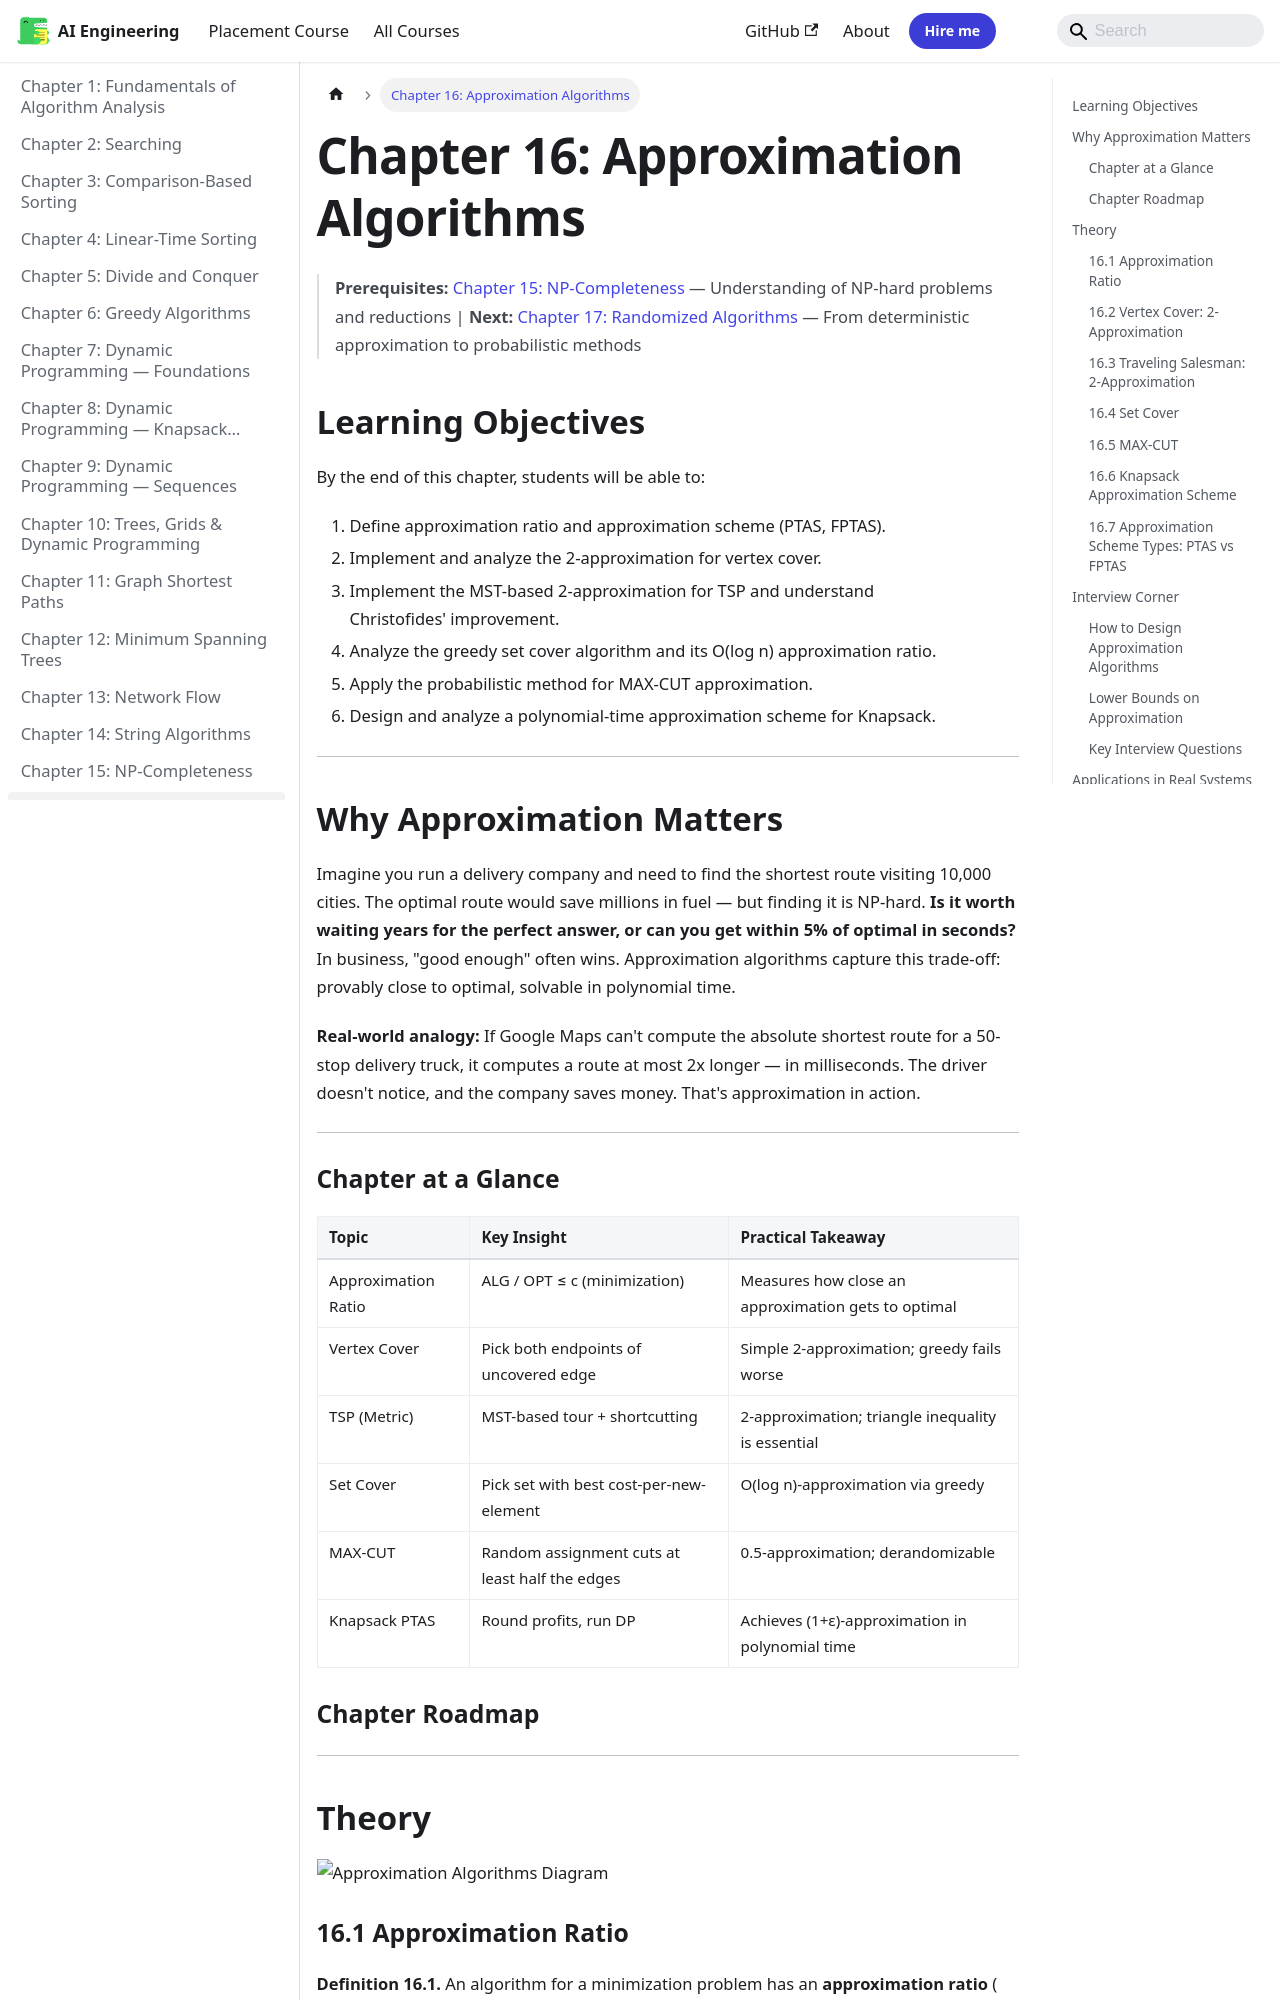

repository: Raushan666java/ai-engineering-journey · page: algorithms/16-approximation/index.html · generator: mkdocs

---
id: 16-approximation
slug: /algorithms/16-approximation
title: "Chapter 16: Approximation Algorithms"
sidebar_label: "Chapter 16: Approximation Algorithms"
sidebar_position: 16
description: "Chapter 15: NP-Completeness — Understanding of NP-hard problems and reductions | Next: Chapter 17: Randomized Algorithms — From deterministic"
---

# Chapter 16: Approximation Algorithms

> **Prerequisites:** [Chapter 15: NP-Completeness](./15-np-completeness.md) — Understanding of NP-hard problems and reductions | **Next:** [Chapter 17: Randomized Algorithms](./17-randomized.md) — From deterministic approximation to probabilistic methods

## Learning Objectives

By the end of this chapter, students will be able to:

1. Define approximation ratio and approximation scheme (PTAS, FPTAS).
2. Implement and analyze the 2-approximation for vertex cover.
3. Implement the MST-based 2-approximation for TSP and understand Christofides' improvement.
4. Analyze the greedy set cover algorithm and its O(log n) approximation ratio.
5. Apply the probabilistic method for MAX-CUT approximation.
6. Design and analyze a polynomial-time approximation scheme for Knapsack.

---

## Why Approximation Matters

Imagine you run a delivery company and need to find the shortest route visiting 10,000 cities. The optimal route would save millions in fuel — but finding it is NP-hard. **Is it worth waiting years for the perfect answer, or can you get within 5% of optimal in seconds?** In business, "good enough" often wins. Approximation algorithms capture this trade-off: provably close to optimal, solvable in polynomial time.

**Real-world analogy:** If Google Maps can't compute the absolute shortest route for a 50-stop delivery truck, it computes a route at most 2x longer — in milliseconds. The driver doesn't notice, and the company saves money. That's approximation in action.

---

### Chapter at a Glance

| Topic | Key Insight | Practical Takeaway |
|-------|-------------|-------------------|
| Approximation Ratio | ALG / OPT ≤ c (minimization) | Measures how close an approximation gets to optimal |
| Vertex Cover | Pick both endpoints of uncovered edge | Simple 2-approximation; greedy fails worse |
| TSP (Metric) | MST-based tour + shortcutting | 2-approximation; triangle inequality is essential |
| Set Cover | Pick set with best cost-per-new-element | O(log n)-approximation via greedy |
| MAX-CUT | Random assignment cuts at least half the edges | 0.5-approximation; derandomizable |
| Knapsack PTAS | Round profits, run DP | Achieves (1+ε)-approximation in polynomial time |
